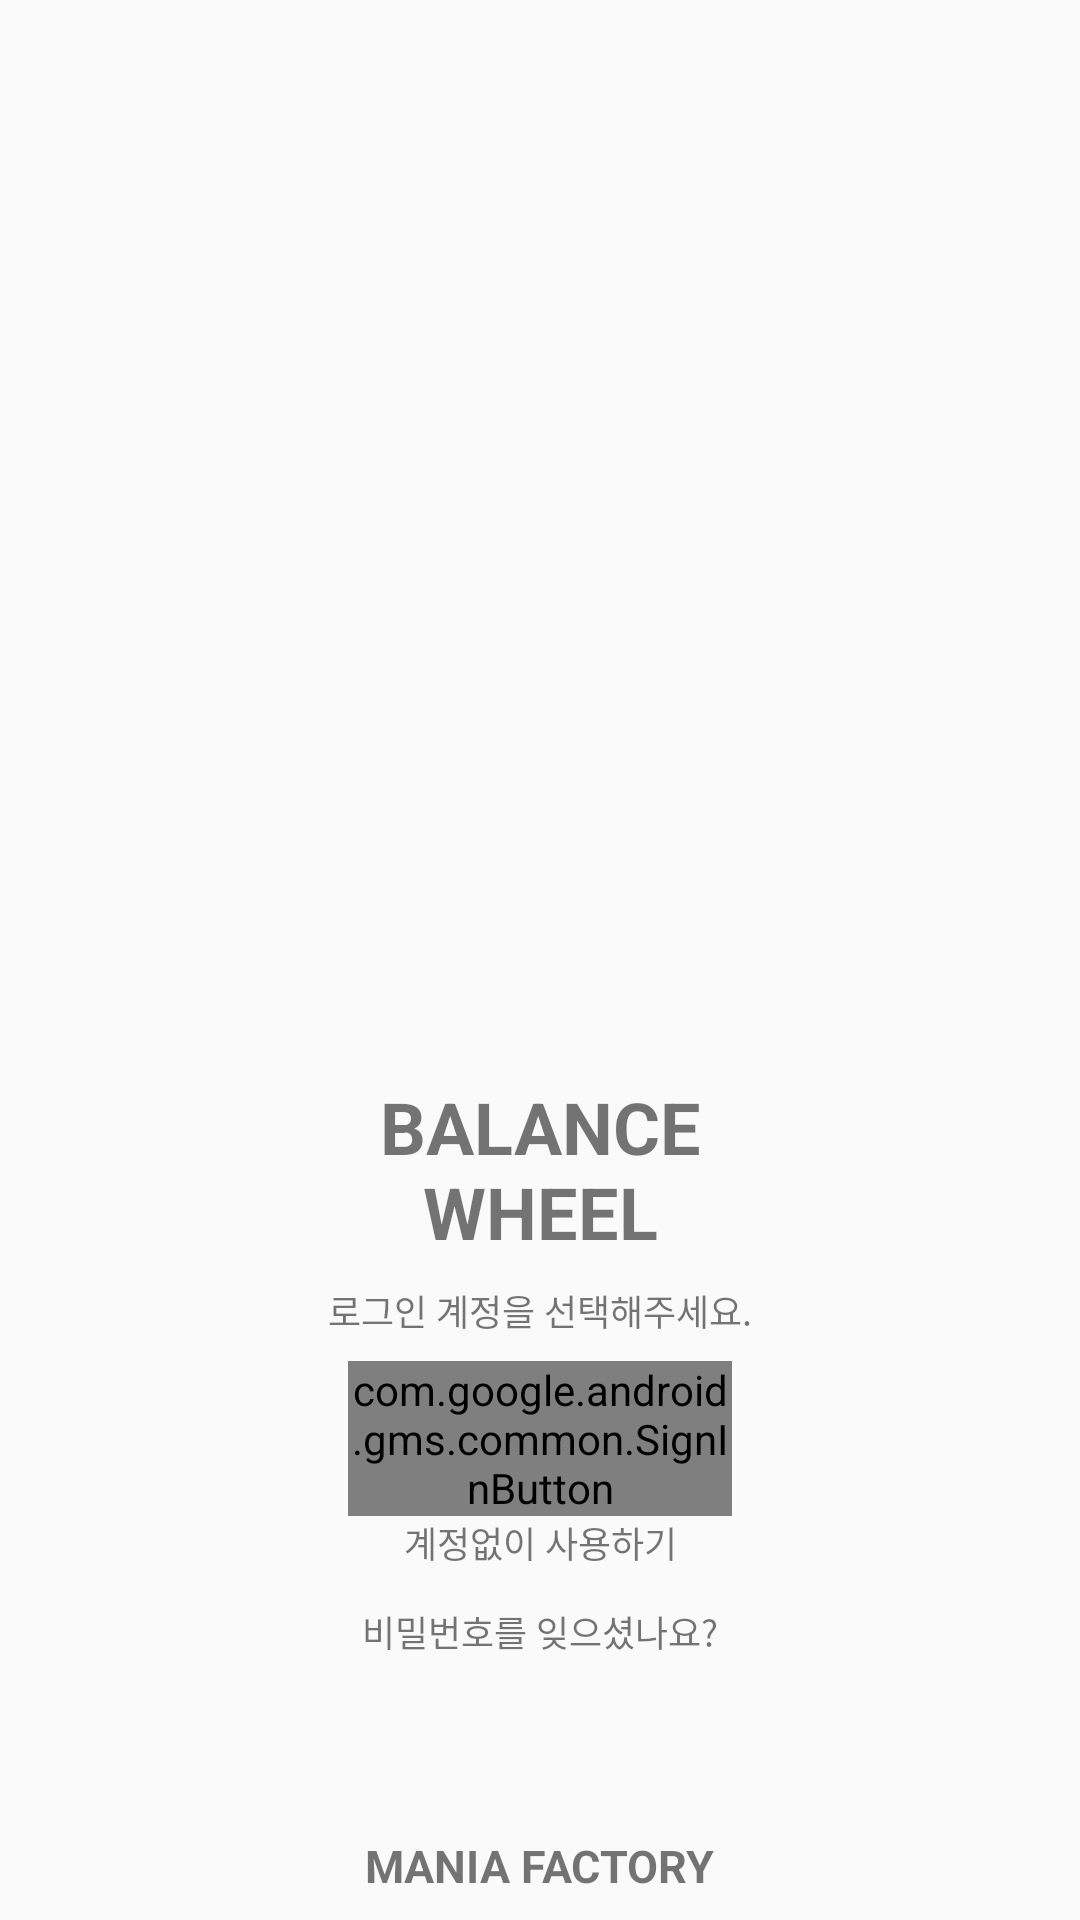

Produce the Android XML layout that renders to this screen, including the resource entries it uses.
<!-- AndroidManifest.xml: activity theme MyAppTheme.NoActionBar -->
<!-- res/layout/activity_login.xml -->
<?xml version="1.0" encoding="utf-8"?>
<RelativeLayout xmlns:android="http://schemas.android.com/apk/res/android"
    xmlns:app="http://schemas.android.com/apk/res-auto"
    xmlns:tools="http://schemas.android.com/tools"
    android:layout_width="match_parent"
    android:layout_height="match_parent"
    tools:context="kr.anima.xd.s.a170802_balancewheel.LoginActivity"
    >

    <LinearLayout
        android:layout_width="match_parent"
        android:layout_height="wrap_content"
        android:orientation="vertical"
        android:layout_centerInParent="true"
        android:gravity="center">

        <ImageView
            android:layout_width="@dimen/ic_256dp"
            android:layout_height="@dimen/ic_256dp"
            android:src="@mipmap/ic_launcher"
            android:layout_margin="@dimen/_8dp"
            android:layout_gravity="center"
            android:scaleType="centerCrop"
            />
        <TextView
            android:layout_width="@dimen/ic_128dp"
            android:layout_height="wrap_content"
            android:text="@string/app_name"
            android:textSize="@dimen/typo_title"
            android:textStyle="bold"
            android:gravity="center"
            android:layout_margin="@dimen/_8dp"
            android:textAllCaps="true"
            />

        
        <TextView
            android:layout_width="wrap_content"
            android:layout_height="wrap_content"
            android:text="@string/app_select_account"
            android:textSize="@dimen/typo_caption_sub"
            android:layout_marginBottom="@dimen/_8dp"
            android:gravity="center"
            android:lines="1"/>

        <LinearLayout
            android:layout_width="@dimen/ic_128dp"
            android:layout_height="wrap_content"
            android:orientation="horizontal"
            android:gravity="center_horizontal">
            
                
                
                
                
                
                
                
            
                
                
                
                
                
                
                

            <com.google.android.gms.common.SignInButton
                android:id="@+id/sign_in_button"
                android:layout_width="wrap_content"
                android:layout_height="wrap_content" />

        </LinearLayout>

        <TextView
            android:id="@+id/txt_noAccount"
            android:layout_width="@dimen/ic_128dp"
            android:layout_height="wrap_content"
            android:text="@string/app_btn_no_account"
            android:textSize="@dimen/typo_caption_sub"
            android:onClick="clickAccount"
            android:layout_marginBottom="@dimen/_4dp"
            android:gravity="center"/>
        <TextView
            android:id="@+id/txt_forgotPassword"
            android:layout_width="@dimen/ic_128dp"
            android:layout_height="wrap_content"
            android:text="@string/app_forgot_password"
            android:textSize="@dimen/typo_caption_sub"
            android:lines="1"
            android:onClick="clickPassword"
            android:layout_margin="@dimen/_8dp"
            android:gravity="center"/>

    </LinearLayout>

    <TextView
        android:layout_width="wrap_content"
        android:layout_height="wrap_content"
        android:text="@string/app_maker"
        android:textSize="@dimen/typo_caption"
        android:textStyle="bold"
        android:layout_centerHorizontal="true"
        android:layout_alignParentBottom="true"
        android:layout_marginBottom="@dimen/_8dp"
        />

</RelativeLayout>
<!-- resources referenced by this layout -->
<resources>
  <dimen name="_4dp">4dp</dimen>
  <dimen name="_8dp">8dp</dimen>
  <dimen name="ic_128dp">128dp</dimen>
  <dimen name="ic_24dp">24dp</dimen>
  <dimen name="ic_256dp">256dp</dimen>
  <dimen name="typo_caption">15sp</dimen>
  <dimen name="typo_caption_sub">12sp</dimen>
  <dimen name="typo_title">24sp</dimen>
  <!-- drawable ic_facebook_r (drawable) -->
  <vector
      android:width="60dp"
      android:height="60dp"
      android:viewportHeight="60.0"
      android:viewportWidth="60.0"
      xmlns:android="http://schemas.android.com/apk/res/android">
  
      <path
          android:fillColor="#667EB9"
          android:pathData="M41.5,0L18.5,0C11.98,0 7.85,0.03 3.94,3.93C0.02,7.85 0,12 0,18.5L0,41.5C0,48.02 0.03,52.15 3.93,56.06C7.85,59.98 12,60 18.5,60L41.5,60C48.02,60 52.15,59.98 56.06,56.07C59.97,52.15 60,48 60,41.5L60,18.5C60,11.98 59.97,7.85 56.07,3.94C52.15,0.02 48,0 41.5,0ZM40.35,8.79C38.74,8.79 37.19,8.98 35.39,9.7C31.72,11.19 29.85,14.69 29.85,20.15L29.85,25.47L24.7,25.47L24.7,34.36L29.85,34.36L29.85,60L40.35,60L40.35,34.36L47.49,34.36L48.46,25.47L40.35,25.47L40.35,21.44C40.35,20.21 40.47,19.3 40.8,18.78C41.25,18 42.15,17.61 43.57,17.61L48.33,17.61L48.33,8.79L40.35,8.79Z"
          />
  
  </vector>
  <!-- drawable ic_google_plus_r: vector/xml drawable (drawable, 3496 chars, omitted) -->
  <string name="app_btn_no_account">계정없이 사용하기</string>
  <string name="app_forgot_password">비밀번호를 잊으셨나요?</string>
  <string name="app_maker">MANIA FACTORY</string>
  <string name="app_name">Balance\nWheel</string>
  <string name="app_select_account">로그인 계정을 선택해주세요.</string>
  <style name="MyAppTheme.NoActionBar" parent="Theme.AppCompat.Light.NoActionBar">
          
          <item name="colorPrimary">@color/myColorPrimary</item>
          <item name="colorPrimaryDark">@color/myColorPrimaryDark</item>
          <item name="colorAccent">@color/myColorAccent</item>
      </style>
  <color name="myColorPrimary">#22b8cf</color>
  <color name="myColorPrimaryDark">#303F9F</color>
  <color name="myColorAccent">#22b8cf</color>
</resources>
